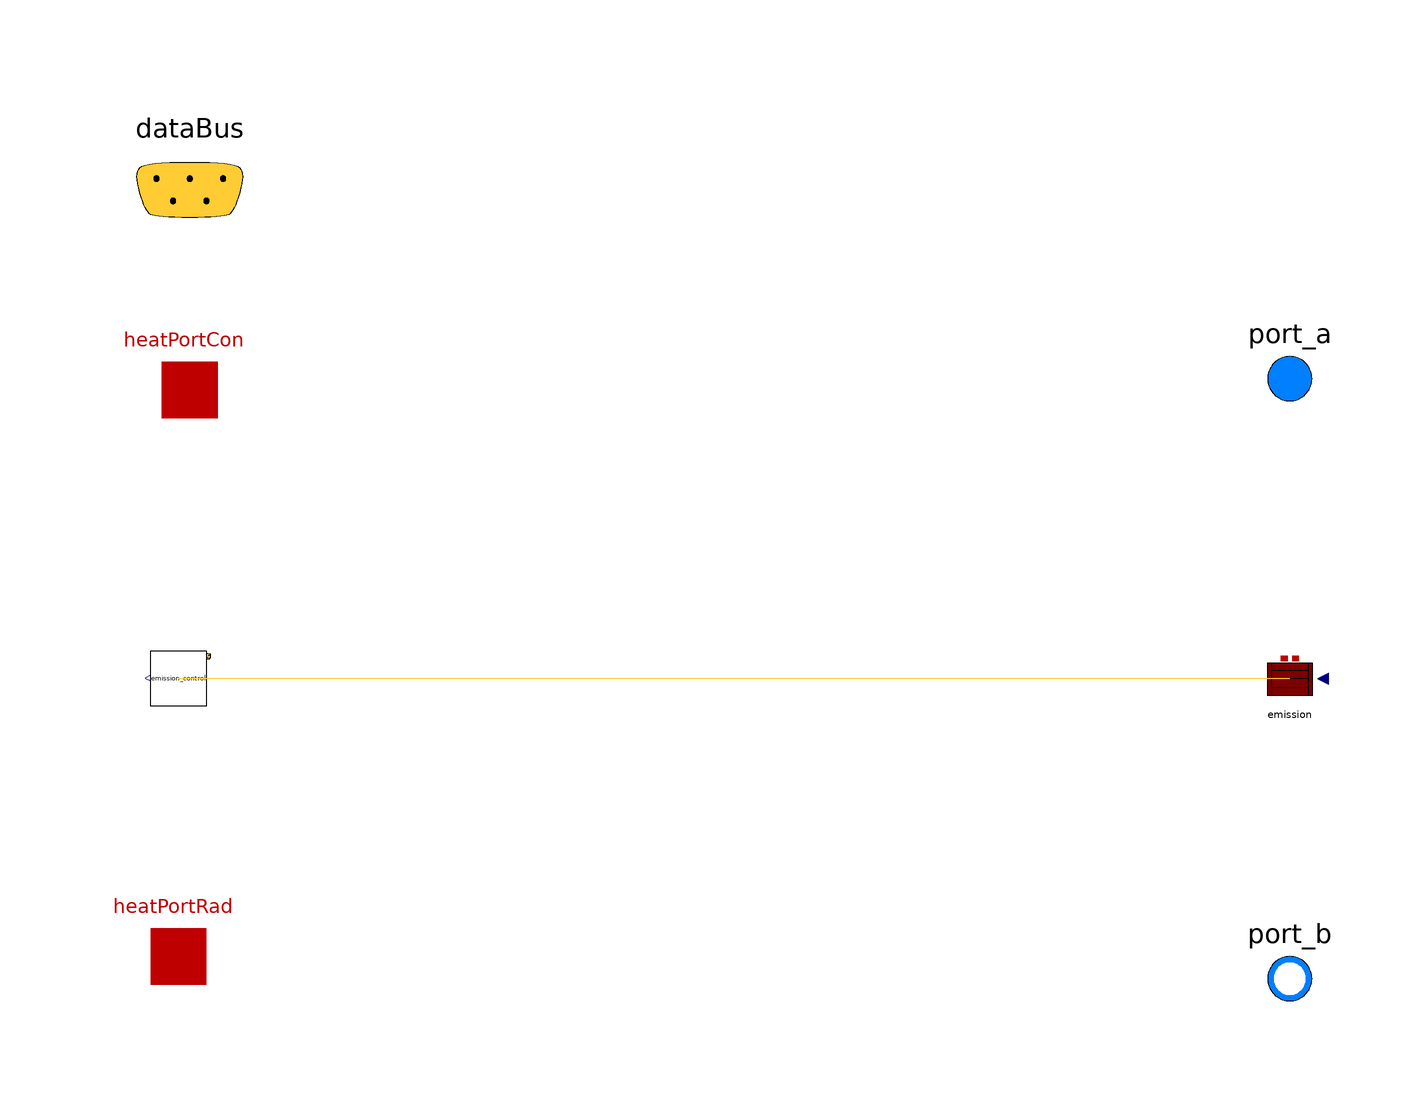

Above is the diagram view of the following Modelica model: its components placed by their Placement annotations and its connect equations drawn as lines.

model emission


// Define Medium
extends Trano.BaseClasses.Containers.emission ;
package MediumW = IDEAS.Media.Water;
// Define Fluid Ports
Modelica.Fluid.Interfaces.FluidPort_a[0] port_a(
  redeclare package Medium = MediumW)
 annotation (Placement(transformation(extent= {{90,44},{110,64}} ), iconTransformation(
      extent= {{90,44},{110,64}} )),iconTransformation(extent=  {{90,-60},{110,-40}} ));
Modelica.Fluid.Interfaces.FluidPort_b[0] port_b(
  redeclare package Medium = MediumW) annotation (Placement(transformation(extent= {{90,-64},{110,-44}} ), 
iconTransformation(extent= {{90,-64},{110,-44}} )),iconTransformation(extent=  {{90,40},{110,60}} ));
// Define Heat Transfer Ports
Modelica.Thermal.HeatTransfer.Interfaces.HeatPort_a[1] heatPortCon
  annotation (
      Placement(transformation(extent= {{-108,42},{-88,62}} )),
      iconTransformation(extent= {{-108,42},{-88,62}} )
  );
Modelica.Thermal.HeatTransfer.Interfaces.HeatPort_a[1] heatPortRad
  annotation (
      Placement(transformation(extent= {{-110,-60},{-90,-40}} )),
      iconTransformation(extent= {{-110,-60},{-90,-40}} )
  );

// Define Data Bus
Trano.Controls.BaseClasses.DataBus dataBus 
  annotation (
      Placement(transformation(extent= {{-118,68},{-78,108}} )), 
      iconTransformation(extent= {{-228,58},{-208,78}} )
  );
        space_1_different_construction_types.Trano.HeatTransfer.IdealHeatingSystem.IdealHeatEmission
    emission annotation (
    Placement(transformation(origin = { 100.0, 0.0 },
    extent = {{ 5, -5}, {-5, 5}}
)));
        space_1_different_construction_types.Components.BaseClasses.EmissionControlEmission_control
    emission_control(    schedule=3600*{7, 19},
    THeaSet=297.0,
    THeaSetBack=289.0,
    k=5.0
) annotation (
    Placement(transformation(origin = { -100.0, 0.0 },
    extent = {{ 5, -5}, {-5, 5}}
)));
equation        
        connect(emission.heatPortCon,heatPortCon[1])
        annotation (Line(
        points={{ 100.0, 0.0 }    ,{ 50.0, 0.0 }    ,{ 50.0, 0.0 }    ,{ 0.0, 0.0 }    },
        color={0, 0, 139},
        thickness=0.1,pattern =
        LinePattern.Dash,
        smooth=Smooth.None))
            ;        
        connect(emission.heatPortRad,heatPortRad[1])
        annotation (Line(
        points={{ 100.0, 0.0 }    ,{ 50.0, 0.0 }    ,{ 50.0, 0.0 }    ,{ 0.0, 0.0 }    },
        color={0, 0, 139},
        thickness=0.1,pattern =
        LinePattern.Dash,
        smooth=Smooth.None))
            ;        
        connect(emission.y,emission_control.y)
        annotation (Line(
        points={{ 100.0, 0.0 }    ,{ 0.0, 0.0 }    ,{ 0.0, 0.0 }    ,{ -100.0, 0.0 }    },
        color={255,204,51},
        thickness=0.1,pattern =
        LinePattern.Solid,
        smooth=Smooth.None))
            ;        
        connect(emission_control.dataBus,dataBus)
            ;end emission;